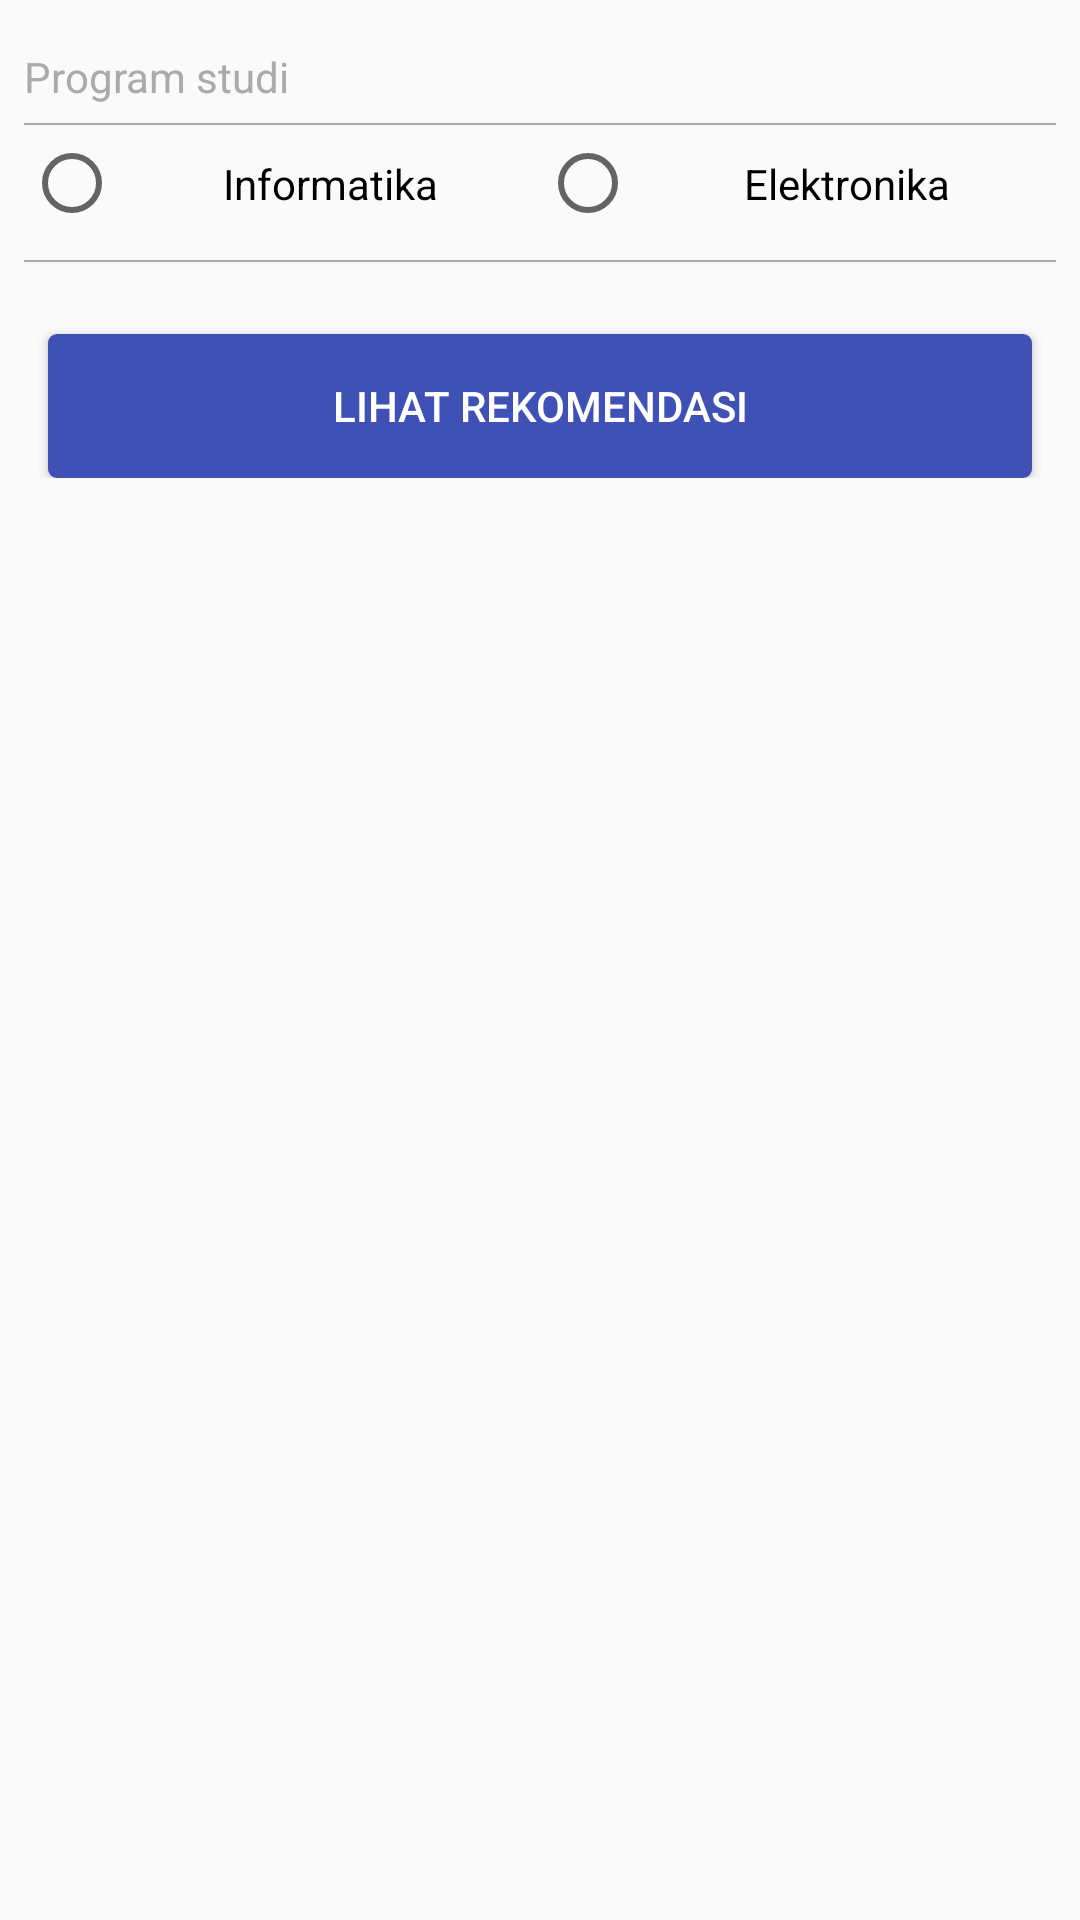

Produce the Android XML layout that renders to this screen, including the resource entries it uses.
<!-- AndroidManifest.xml: application theme AppTheme -->
<!-- res/layout/fragment_recomendation.xml -->
<layout xmlns:app="http://schemas.android.com/apk/res-auto">

    <FrameLayout xmlns:android="http://schemas.android.com/apk/res/android"
        xmlns:tools="http://schemas.android.com/tools"
        android:layout_width="match_parent"
        android:layout_height="match_parent"
        tools:context=".ui.fragment.RecomendationFragment">

        <android.support.v4.widget.NestedScrollView
            android:layout_width="match_parent"
            android:layout_height="match_parent"
            android:layout_above="@+id/btn_rekomendasi"
            app:layout_behavior="@string/appbar_scrolling_view_behavior">

            <RelativeLayout
                android:layout_width="match_parent"
                android:layout_height="match_parent">

                <LinearLayout
                    android:layout_width="match_parent"
                    android:layout_height="wrap_content"
                    android:orientation="vertical"
                    android:padding="8dp">
                    <TextView
                        android:layout_width="wrap_content"
                        android:layout_height="wrap_content"
                        android:layout_marginTop="8dp"
                        android:text="Program studi"
                        android:textColor="@android:color/darker_gray"
                        android:textSize="@dimen/btn_text_normal" />

                    <View
                        android:layout_width="match_parent"
                        android:layout_height="0.5dp"
                        android:layout_marginTop="6dp"
                        android:background="@android:color/darker_gray" />
                    <RadioGroup
                        android:id="@+id/rg_prodi_cotainer"
                        android:layout_width="match_parent"
                        android:layout_height="wrap_content"
                        android:orientation="horizontal">
                        <RadioButton
                            android:id="@+id/cb_informatika"
                            android:layout_width="0dp"
                            android:layout_weight="1"
                            android:layout_height="wrap_content"
                            android:padding="10dp"
                            android:gravity="center"
                            android:text="Informatika" />
                        <RadioButton
                            android:padding="10dp"
                            android:id="@+id/cb_elektronika"
                            android:layout_width="0dp"
                            android:layout_weight="1"
                            android:gravity="center"
                            android:layout_height="wrap_content"
                            android:text="Elektronika" />
                    </RadioGroup>
                    <TextView
                        android:id="@+id/tv_minat_bakat"
                        android:layout_width="wrap_content"
                        android:layout_height="wrap_content"
                        android:layout_marginTop="8dp"
                        android:text="Minat dan Keahlian"
                        android:visibility="gone"
                        android:textColor="@android:color/darker_gray"
                        android:textSize="@dimen/btn_text_normal" />

                    <View
                        android:layout_width="match_parent"
                        android:layout_height="0.5dp"
                        android:layout_marginTop="6dp"
                        android:background="@android:color/darker_gray" />

                    <LinearLayout
                        android:id="@+id/informatika_container"
                        android:layout_width="match_parent"
                        android:layout_height="wrap_content"
                        android:orientation="horizontal"
                        android:visibility="gone"
                        android:paddingLeft="6dp">
                        <LinearLayout
                            android:layout_width="wrap_content"
                            android:layout_height="wrap_content"
                            android:orientation="vertical">
                            <CheckBox
                                android:id="@+id/cb_instalasi_jaringan"
                                android:layout_width="wrap_content"
                                android:layout_height="wrap_content"
                                android:text="Instalasi Jaringan" />

                            <CheckBox
                                android:id="@+id/cb_administrasi_jaringan"
                                android:layout_width="wrap_content"
                                android:layout_height="wrap_content"
                                android:text="Administrasi Jaringan" />

                            <CheckBox
                                android:id="@+id/cb_animasi"
                                android:layout_width="wrap_content"
                                android:layout_height="wrap_content"
                                android:text="Animasi" />

                            <CheckBox
                                android:id="@+id/cb_desain_grafis"
                                android:layout_width="wrap_content"
                                android:layout_height="wrap_content"
                                android:text="Desain grafis" />
                        </LinearLayout>

                        <LinearLayout
                            android:layout_width="wrap_content"
                            android:layout_height="wrap_content"
                            android:layout_marginLeft="6dp"
                            android:orientation="vertical">
                            <CheckBox
                                android:id="@+id/cb_film"
                                android:layout_width="wrap_content"
                                android:layout_height="wrap_content"
                                android:text="Film" />

                            <CheckBox
                                android:id="@+id/cb_mobile_programming"
                                android:layout_width="wrap_content"
                                android:layout_height="wrap_content"
                                android:text="Mobile Programming" />

                            <CheckBox
                                android:id="@+id/cb_web_programming"
                                android:layout_width="wrap_content"
                                android:layout_height="wrap_content"
                                android:text="Web Programming" />

                            <CheckBox
                                android:id="@+id/cb_sistem_informasi"
                                android:layout_width="wrap_content"
                                android:layout_height="wrap_content"
                                android:text="Sistem Informasi" />
                        </LinearLayout>
                    </LinearLayout>
                    <LinearLayout
                        android:id="@+id/cb_elektronika_container"
                        android:layout_width="match_parent"
                        android:layout_height="wrap_content"
                        android:orientation="horizontal"
                        android:paddingLeft="6dp"
                        android:visibility="gone">
                        <LinearLayout
                            android:layout_width="wrap_content"
                            android:layout_height="wrap_content"
                            android:orientation="vertical">
                            <CheckBox
                                android:id="@+id/cb_telekomunikasi"
                                android:layout_width="wrap_content"
                                android:layout_height="wrap_content"
                                android:text="Telekomunikasi" />

                            <CheckBox
                                android:id="@+id/cb_audio_video"
                                android:layout_width="wrap_content"
                                android:layout_height="wrap_content"
                                android:text="Audio Video" />

                        </LinearLayout>

                        <LinearLayout
                            android:layout_width="wrap_content"
                            android:layout_height="wrap_content"
                            android:layout_marginLeft="6dp"
                            android:orientation="vertical">
                            <CheckBox
                                android:id="@+id/cb_analog"
                                android:layout_width="wrap_content"
                                android:layout_height="wrap_content"
                                android:text="Analog" />

                            <CheckBox
                                android:id="@+id/cb_technical_support"
                                android:layout_width="wrap_content"
                                android:layout_height="wrap_content"
                                android:text="Technical Support" />

                            <CheckBox
                                android:id="@+id/cb_elektronika_industri"
                                android:layout_width="wrap_content"
                                android:layout_height="wrap_content"
                                android:text="Elektronika Industri" />
                        </LinearLayout>
                    </LinearLayout>
                    <Button
                        android:id="@+id/btn_rekomendasi"
                        android:layout_width="match_parent"
                        android:layout_height="wrap_content"
                        android:layout_marginLeft="8dp"
                        android:layout_marginRight="8dp"
                        android:layout_marginTop="24dp"
                        android:layout_alignParentBottom="true"
                        android:background="@drawable/btn_bottom_accent"
                        android:padding="8dp"
                        android:text="LIHAT REKOMENDASI"
                        android:textColor="@android:color/white" />
                </LinearLayout>

            </RelativeLayout>
        </android.support.v4.widget.NestedScrollView>


    </FrameLayout>
</layout>
<!-- resources referenced by this layout -->
<resources>
  <!-- drawable btn_bottom_accent (drawable) -->
  <?xml version="1.0" encoding="utf-8"?>
  <selector xmlns:android="http://schemas.android.com/apk/res/android">
      <item android:state_pressed="true">
          <shape android:shape="rectangle">
              <solid
                  android:color="#7481cf" />
              <corners
                  android:radius="3dp"/>
          </shape>
      </item>
      <item android:state_pressed="false">
          <shape android:shape="rectangle">
              <solid
                  android:color="@color/colorPrimary"/>
              <corners
                  android:radius="3dp"/>
          </shape>
      </item>
  
  
  </selector>
  <style name="AppTheme" parent="Theme.AppCompat.Light.NoActionBar">
          
          <item name="colorPrimary">@color/colorPrimary</item>
          <item name="colorPrimaryDark">@color/colorPrimaryDark</item>
          <item name="colorAccent">@color/accent_material_light</item>
      </style>
  <color name="colorPrimary">#3F51B5</color>
  <color name="colorPrimaryDark">#303F9F</color>
</resources>
